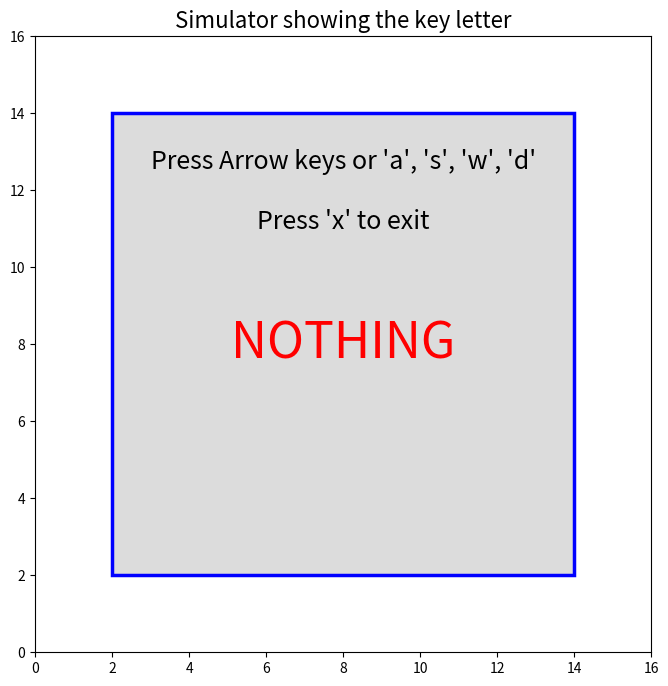

The matplotlib source for this figure:
# %%
from matplotlib import pyplot as plt
import numpy as np
from matplotlib import patches

# %%
# Disable the default 's' shortcut
plt.rcParams['keymap.save'] = ['ctrl+s']

# %%
class PressKeySimulator:
    def __init__(self):
        
        self.fig, self.ax = plt.subplots(figsize=(8, 8))
        self.ax.set_title("Simulator showing the key letter", fontsize=16)
        self.ax.set_aspect('equal')
        self.ax.set_xlim(0, 16)
        self.ax.set_ylim(0, 16)

        rect_patch = patches.Rectangle(xy=(2, 2), width=12, height=12, 
                                       edgecolor='blue', facecolor='#dcdcdc',
                                       linewidth=2.5)
        self.ax.add_patch(rect_patch)

        self.letter = self.ax.text(8, 8, f"NOTHING", 
                                   fontsize=36, color='red',
                                   horizontalalignment='center', verticalalignment='center',
                                   transform=self.ax.transData)
        self.instruction = self.ax.text(8, 11, f"Press Arrow keys or 'a', 's', 'w', 'd'\n\n" +
                                        f"Press 'x' to exit", 
                                        fontsize=18, horizontalalignment='center', 
                                        transform=self.ax.transData)
        self.fig.canvas.mpl_connect('key_press_event', self.on_key)

        print(f"Simulator started. Press any key to show the letter")
        plt.show()

    def on_key(self, event):
        
        # This code can be refactored to be shorter. But I deliberately write this long
        # so that you can understand event.key is a string.
        if event.key == 'left':
            self.letter.set_text('A')
        elif event.key == 'right':
            self.letter.set_text('D')
        elif event.key == 'up':
            self.letter.set_text('W')
        elif event.key == 'down':
            self.letter.set_text('S')
        elif event.key == 'a' or event.key == 'A':
            self.letter.set_text("LEFT")
        elif event.key == 'd' or event.key == 'D':
            self.letter.set_text("RIGHT")
        elif event.key == 's' or event.key == 'S':
            self.letter.set_text("DOWN")
        elif event.key == 'w' or event.key == 'W':
            self.letter.set_text('UP')
        elif event.key == 'x' or event.key == 'X':
            print("Exit the simulator")
            plt.close(self.fig)
            return
        else:
            print("Other keys are ignored")
            self.letter.set_text("Other keys are ignored")
            return  # ignore other keys

        self.fig.canvas.draw()

PressKeySimulator()
